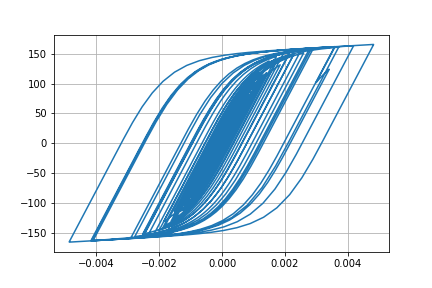

The data file committed next to this chart (first rows):
Desplacment, Force
0.0, 0.0
1.3822681025715984e-06, 0.1382
4.2833270975381e-06, 0.4283
6.455776206257385e-06, 0.6456
6.360627083673865e-06, 0.6361
3.6143733211508436e-06, 0.3614
-1.1942690506911229e-06, -0.1194
-7.09914567387542e-06, -0.7099
-1.356892676468295e-05, -1.357
-2.0640389378905186e-05, -2.064
-2.862710159647775e-05, -2.862
-3.7742118569817476e-05, -3.774
-4.77473766041071e-05, -4.773
-5.7742812696234654e-05, -5.772
-6.632396396492936e-05, -6.629
-7.251943002174029e-05, -7.247
-7.637850339773523e-05, -7.632
-7.886781493303375e-05, -7.88
-8.129807689178795e-05, -8.123
-8.479624361982857e-05, -8.472
-9.011009542525096e-05, -9.001
-9.702853743576986e-05, -9.691
-0.0001046, -10.44
-0.0001115, -11.14
-0.0001172, -11.69
-0.0001209, -12.07
-0.000122, -12.17
-0.0001197, -11.95
-0.0001136, -11.33
-0.0001035, -10.33
-9.033118322777571e-05, -9.009
-7.490919476469887e-05, -7.467
-5.808912339154498e-05, -5.785
-4.0744411393412204e-05, -4.05
-2.4021206267671972e-05, -2.378
-8.943097089278075e-06, -0.8703
3.677390232593439e-06, 0.3918
1.4032630775825507e-05, 1.427
2.3472972171403707e-05, 2.371
3.39647453225638e-05, 3.42
4.7554825289051934e-05, 4.778
6.537431994889419e-05, 6.558
8.743024475345341e-05, 8.758
0.000113, 11.31
0.0001419, 14.18
0.0001732, 17.28
0.0002054, 20.45
0.000236, 23.45
0.0002613, 25.92
0.0002789, 27.63
0.0002886, 28.57
0.0002922, 28.92
0.0002924, 28.94
0.0002914, 28.83
0.0002896, 28.66
0.0002872, 28.42
0.000285, 28.2
0.0002842, 28.12
0.0002862, 28.31
0.0002917, 28.84
... 2,941 more rows
